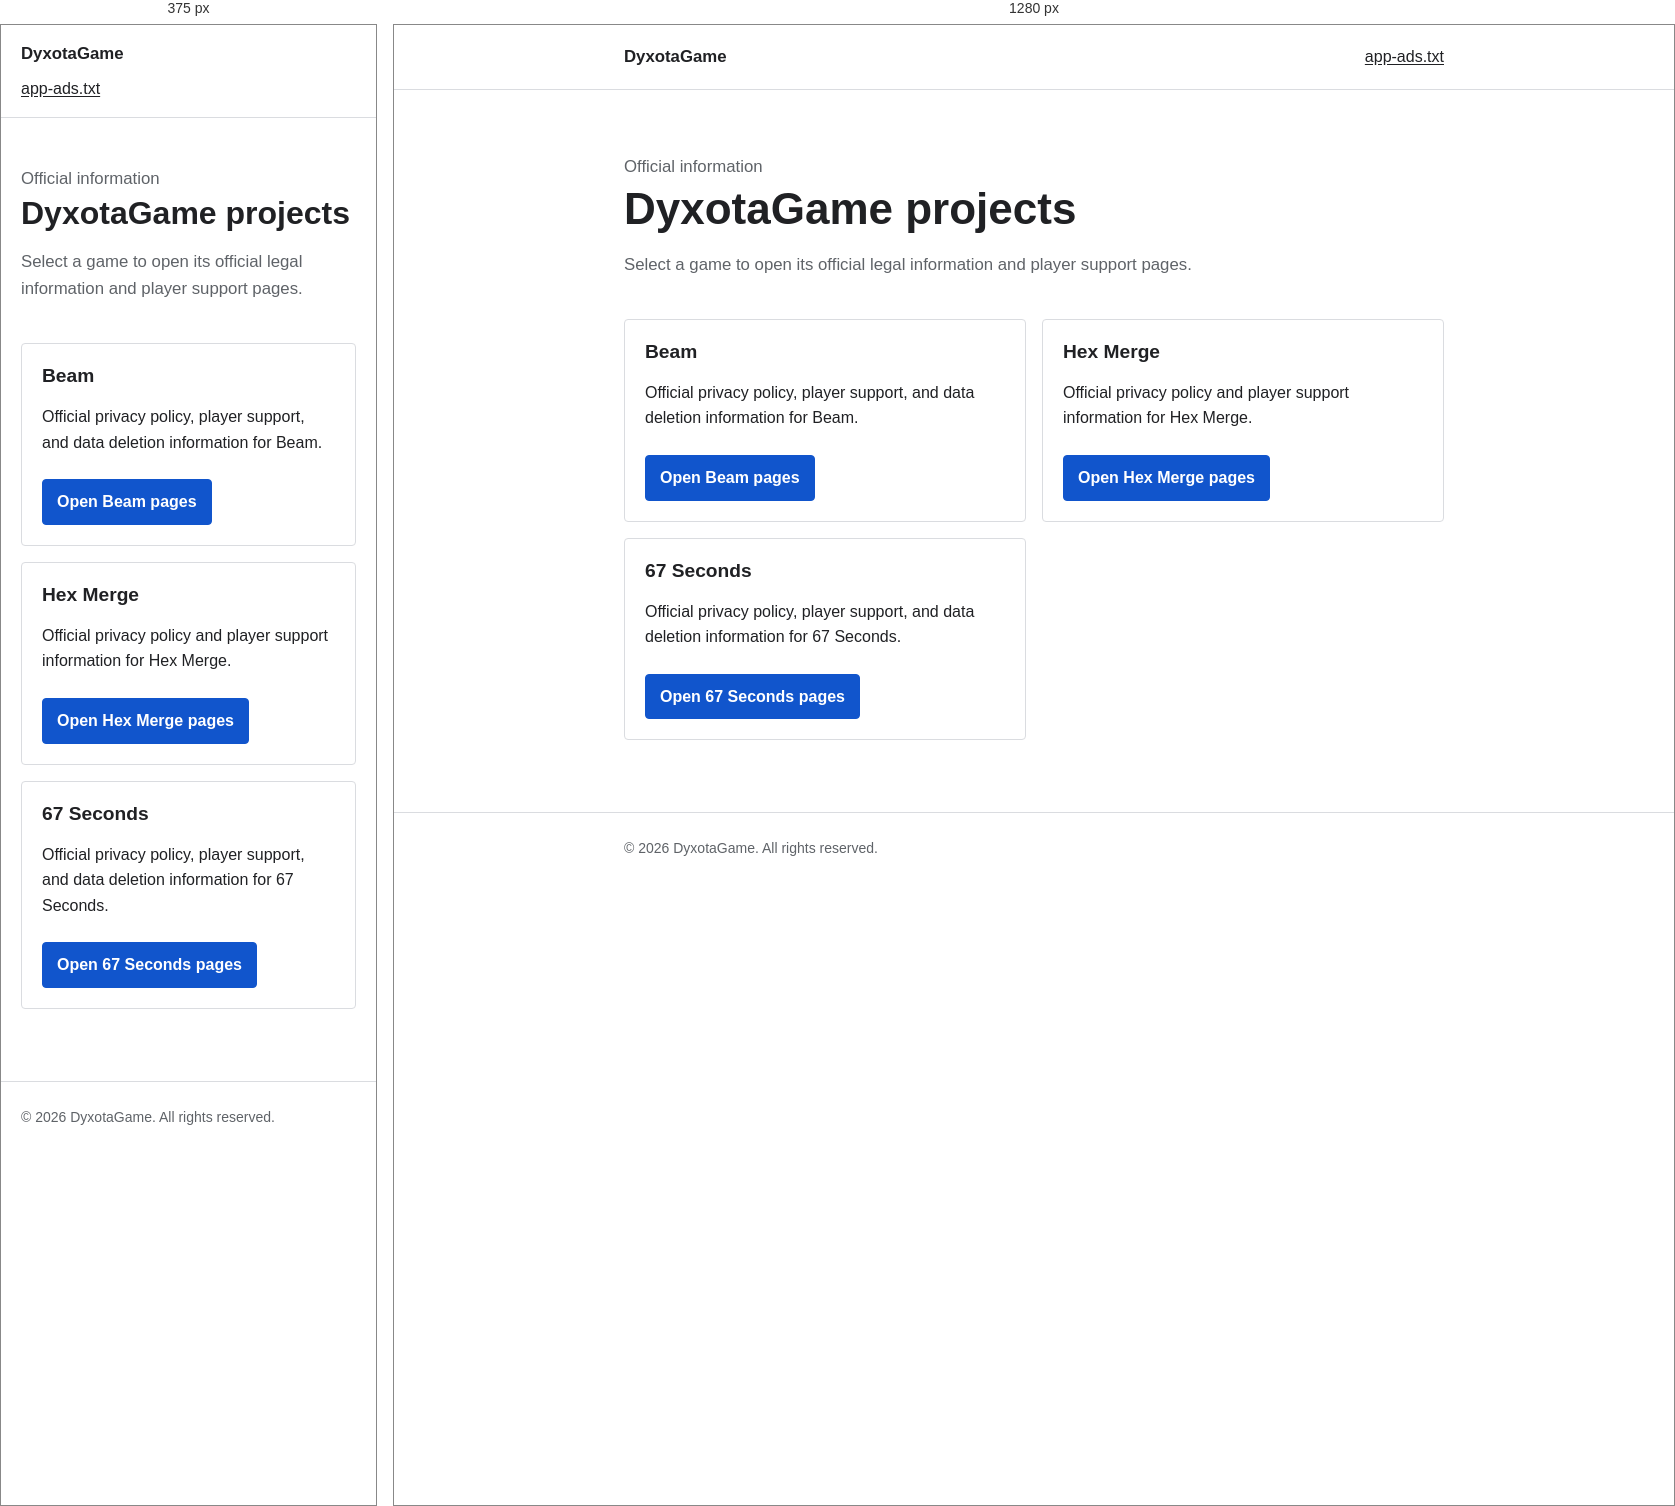
Rendered at 375 px and 1280 px, left to right.

<!-- file: index.html -->
<!doctype html>
<html lang="en">
<head>
  <meta charset="utf-8">
  <meta name="viewport" content="width=device-width, initial-scale=1">
  <meta name="description" content="Official projects, legal information, and support pages for DyxotaGame.">
  <title>DyxotaGame — Projects</title>
  <link rel="stylesheet" href="./assets/styles.css?v=1">
</head>
<body>
  <header class="site-header">
    <nav class="nav shell" aria-label="Main navigation">
      <a class="brand" href="./"><span>DyxotaGame</span></a>
      <div class="nav-links">
        <a href="./app-ads.txt">app-ads.txt</a>
      </div>
    </nav>
  </header>

  <main class="shell">
    <section class="hero">
      <p class="eyebrow">Official information</p>
      <h1>DyxotaGame projects</h1>
      <p>Select a game to open its official legal information and player support pages.</p>
    </section>

    <section class="grid" aria-label="DyxotaGame projects">
      <article class="card">
        <h2>Beam</h2>
        <p>Official privacy policy, player support, and data deletion information for Beam.</p>
        <div class="actions">
          <a class="button primary" href="https://dyxota-game.github.io/beam-legal/">Open Beam pages</a>
        </div>
      </article>

      <article class="card">
        <h2>Hex Merge</h2>
        <p>Official privacy policy and player support information for Hex Merge.</p>
        <div class="actions">
          <a class="button primary" href="https://dyxota-game.github.io/HexMerge-legal/">Open Hex Merge pages</a>
        </div>
      </article>

      <article class="card">
        <h2>67 Seconds</h2>
        <p>Official privacy policy, player support, and data deletion information for 67 Seconds.</p>
        <div class="actions">
          <a class="button primary" href="https://dyxota-game.github.io/67seconds-legal/">Open 67 Seconds pages</a>
        </div>
      </article>
    </section>
  </main>

  <footer class="site-footer">
    <div class="shell">© 2026 DyxotaGame. All rights reserved.</div>
  </footer>
</body>
</html>


/* @media block from styles.css */
@media (max-width: 600px) {
  .nav {
    min-height: auto;
    align-items: flex-start;
    flex-direction: column;
    padding: 16px 0;
    gap: 8px;
  }

  main {
    padding-top: 32px;
  }

  .grid {
    grid-template-columns: 1fr;
  }
}